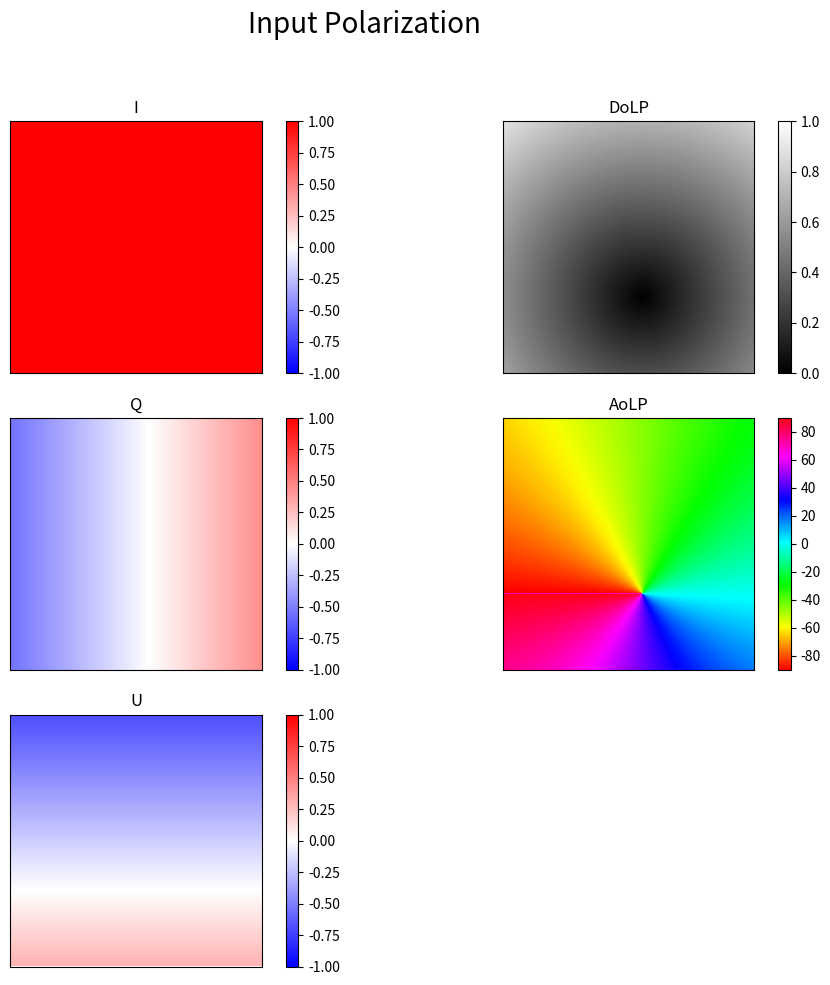
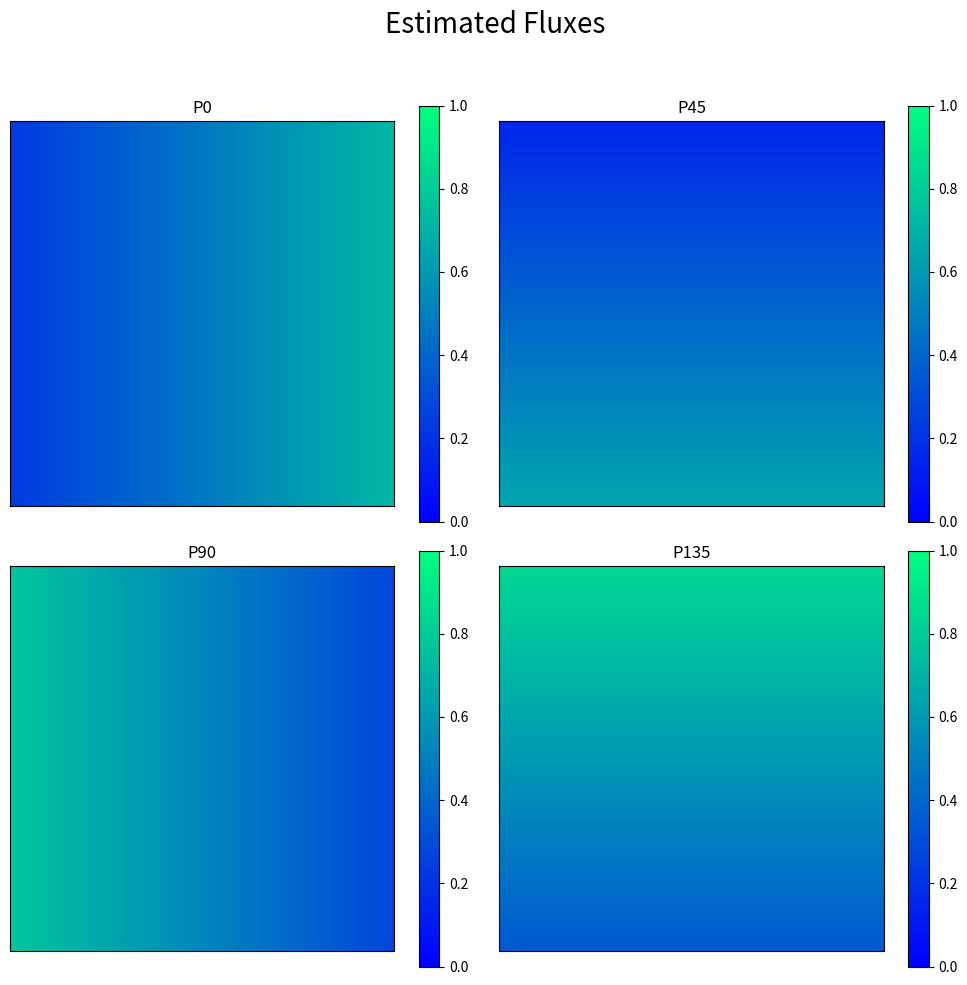
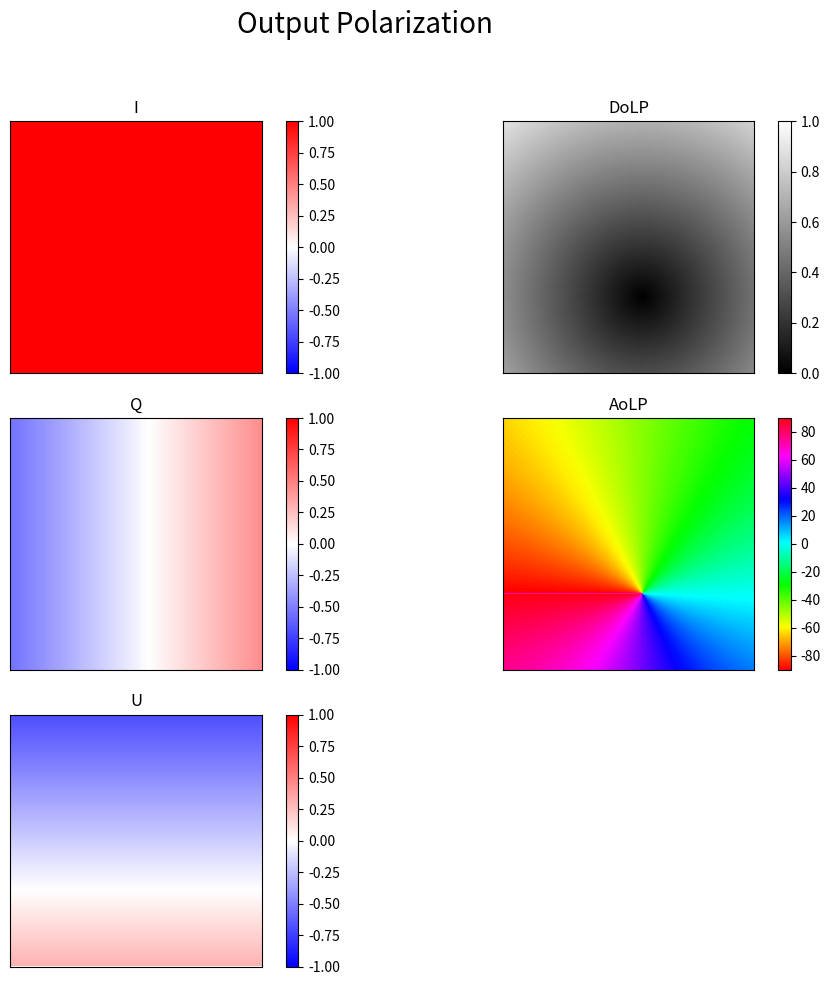
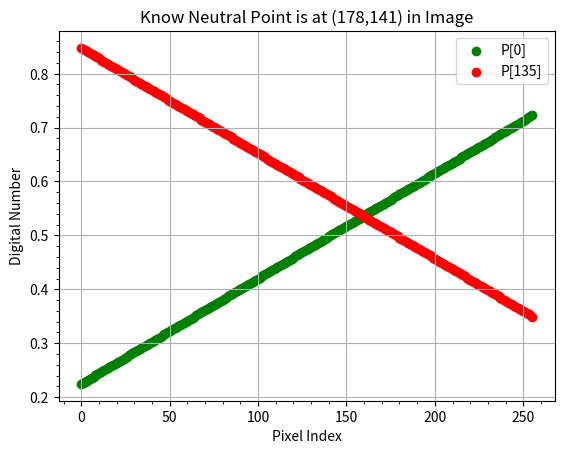

Write the Python code that produced these figures, in order.
# -*- coding: utf-8 -*-
"""
Created on Fri Sep 29 10:39:13 2023

[redacted]
This code is to simulation ULTRASIP measurements around neutral points
"""

#Import Libraries 
import numpy as np
import matplotlib.pyplot as plt

#Define W-matrix of ULTRASIP 
#The analyzer vectors (P0,P90,P45,P135) are the rows of the W-matrix (pg 230 of PL&OS)
W_ultrasip = 0.5*np.array([[1,1,0],[1,-1,0],[1,0,1],[1,0,-1]])

#Define input Stokes vector as a function of DoLP, AoLP, I
I = 1;
# image dimensions
xsize=256
ysize=256

# make some empty placeholder arrays to fill later
aolp = np.zeros((xsize,ysize))
dolp = aolp.copy()

for xx in range(0,xsize): # for loop over x pixel index
    for yy in range(0,ysize): # for loop over y pixel index
        aolp[xx,yy] = 0.5*np.arctan2((xx-50-xsize/2)/xsize,(yy-13-ysize/2)/ysize) 
        dolp[xx,yy] = np.sqrt(((xx-50-xsize/2)/xsize)**2+((yy-13-ysize/2)/ysize)**2) #define DoLP with radial distance from singularity    

I = np.ones((ysize, xsize));
Q = I*dolp*np.cos(2*aolp)
U = I*dolp*np.sin(2*aolp)

Stokes_in = np.array([I,Q,U])


#Plot input 
# Create a 2x2 grid of subplots
fig, axes = plt.subplots(3, 2, figsize=(10, 10))

# Plot data on each subplot
im1=axes[0, 0].imshow(I,cmap='bwr', vmin = -1, vmax = 1)
axes[0, 0].set_title('I')
cbar = fig.colorbar(im1)
axes[0, 0].set_xticks([])
axes[0, 0].set_yticks([])

im2=axes[1, 0].imshow(Q,cmap='bwr', vmin = -1, vmax = 1)
axes[1, 0].set_title('Q')
cbar = fig.colorbar(im2)
axes[1, 0].set_xticks([])
axes[1, 0].set_yticks([])

im3=axes[2, 0].imshow(U,cmap='bwr',vmin = -1, vmax = 1)
axes[2, 0].set_title('U')
cbar = fig.colorbar(im3)
axes[2, 0].set_xticks([])
axes[2, 0].set_yticks([])

im4 = axes[0, 1].imshow(dolp,cmap='gray', vmin = 0, vmax = 1)
axes[0, 1].set_title('DoLP')
cbar = fig.colorbar(im4)
axes[0, 1].set_xticks([])
axes[0, 1].set_yticks([])

im5 = axes[1, 1].imshow(np.degrees(aolp),cmap='hsv', vmin = -90, vmax = 90)
axes[1, 1].set_title('AoLP')
cbar = fig.colorbar(im5)
axes[1, 1].set_xticks([])
axes[1, 1].set_yticks([])

fig.delaxes(axes[2,1])

# Add figure title
fig.suptitle('Input Polarization', fontsize=20)

# Adjust spacing between subplots
plt.tight_layout(rect=[0, 0, 1, 0.95])

# Show the plot
plt.show()


#Find matrix of measured fluxes P = (P_0,P_90,P_45,P_135).T

p = W_ultrasip@np.reshape(Stokes_in,(3,ysize*xsize))

S_out = np.linalg.pinv(W_ultrasip)@p
S_out = np.reshape(S_out,(3,ysize,xsize))

p = np.reshape(p,(4,ysize,xsize))


# grad0=np.round(np.gradient(p[0],axis=1),6)
# grad3=np.round(np.gradient(p[3],axis=0),6)

# grad1=np.round(np.gradient(p[1],axis=1),6)
# grad2=np.round(np.gradient(p[2],axis=0),6)


#Define I,Q,U
Io = S_out[0]
Qo= S_out[1]
Uo = S_out[2]

dolp_m = (np.sqrt(Qo**2+Uo**2)/Io)
aolp_m = 0.5*np.arctan2(Uo,Qo)


#Plot estimated fluxes
# Create a 2x2 grid of subplots
fig, axes = plt.subplots(2, 2, figsize=(10, 10))

# Plot data on each subplot
im1=axes[0, 0].imshow(p[0],cmap='winter', vmin = 0, vmax = 1)
axes[0, 0].set_title('P0')
cbar = fig.colorbar(im1)
axes[0, 0].set_xticks([])
axes[0, 0].set_yticks([])

im2=axes[1, 0].imshow(p[1],cmap='winter', vmin = 0, vmax = 1)
axes[1, 0].set_title('P90')
cbar = fig.colorbar(im2)
axes[1, 0].set_xticks([])
axes[1, 0].set_yticks([])

im3 = axes[0, 1].imshow(p[2],cmap='winter', vmin = 0, vmax = 1)
axes[0, 1].set_title('P45')
cbar = fig.colorbar(im3)
axes[0, 1].set_xticks([])
axes[0, 1].set_yticks([])

im4 = axes[1, 1].imshow(p[3],cmap='winter', vmin = 0, vmax = 1)
axes[1, 1].set_title('P135')
cbar = fig.colorbar(im4)
axes[1, 1].set_xticks([])
axes[1, 1].set_yticks([])

# Add figure title
fig.suptitle('Estimated Fluxes', fontsize=20)

# Adjust spacing between subplots
plt.tight_layout(rect=[0, 0, 1, 0.95])

# Show the plot
plt.show()

#Plot output 
# Create a 2x2 grid of subplots
fig, axes = plt.subplots(3, 2, figsize=(10, 10))

# Plot data on each subplot
im1=axes[0, 0].imshow(Io,cmap='bwr', vmin = -1, vmax = 1)
axes[0, 0].set_title('I')
cbar = fig.colorbar(im1)
axes[0, 0].set_xticks([])
axes[0, 0].set_yticks([])

im2=axes[1, 0].imshow(Qo,cmap='bwr', vmin = -1, vmax = 1)
axes[1, 0].set_title('Q')
cbar = fig.colorbar(im2)
axes[1, 0].set_xticks([])
axes[1, 0].set_yticks([])

im3=axes[2, 0].imshow(Uo,cmap='bwr', vmin = -1, vmax = 1)
axes[2, 0].set_title('U')
cbar = fig.colorbar(im3)
axes[2, 0].set_xticks([])
axes[2, 0].set_yticks([])

im4 = axes[0, 1].imshow(dolp_m,cmap='gray', vmin = 0, vmax = 1)
axes[0, 1].set_title('DoLP')
cbar = fig.colorbar(im4)
axes[0, 1].set_xticks([])
axes[0, 1].set_yticks([])

im5 = axes[1, 1].imshow(np.degrees(aolp_m),cmap='hsv', vmin = -90, vmax = 90)
axes[1, 1].set_title('AoLP')
cbar = fig.colorbar(im5)
axes[1, 1].set_xticks([])
axes[1, 1].set_yticks([])

fig.delaxes(axes[2,1])

# Add figure title
fig.suptitle('Output Polarization', fontsize=20)

# Adjust spacing between subplots
plt.tight_layout(rect=[0, 0, 1, 0.95])

# Show the plot
plt.show()

dn0 = np.array([])
dn135 = np.array([])
dn90 = np.array([])
dn45 = np.array([])

avg0 = np.average(p[0], axis=0)
avg135 = np.average(p[3], axis=1)


# for yidx in range(ysize):
#     dn0 = np.append(dn0,p[0][2,yidx])
#     dn90 = np.append(dn90,p[1][2,yidx])
# for xidx in range(xsize):
#     dn135 = np.append(dn135,p[3][xidx,2])
#     dn45 = np.append(dn45,p[2][xidx,2])

plt.figure()
plt.scatter(range(ysize),avg0,label='P[0]',color='green')
plt.scatter(range(xsize),avg135,label='P[135]',color='red')

plt.ylabel("Digital Number")
plt.xlabel("Pixel Index")
plt.title("Know Neutral Point is at (178,141) in Image")
plt.grid()
plt.minorticks_on()
plt.legend()
plt.show()


